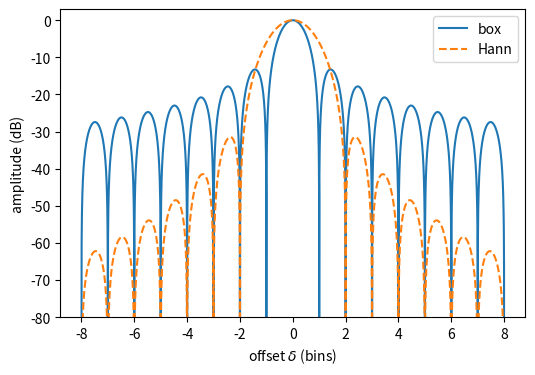

Write the Python code that produced this figure.
import numpy as np, matplotlib; matplotlib.use("Agg"); import matplotlib.pyplot as plt
d = np.linspace(-8, 8, 4001) + 1e-9
box = np.abs(np.sinc(d))
hann = np.abs(-np.sin(np.pi*d)/(2*np.pi*d*(d**2-1+1e-12)))/0.5
plt.figure(figsize=(6, 4))
plt.plot(d, 20*np.log10(box+1e-12), label="box")
plt.plot(d, 20*np.log10(hann+1e-12), '--', label="Hann")
plt.ylim(-80, 3); plt.xlabel(r"offset $\delta$ (bins)"); plt.ylabel("amplitude (dB)"); plt.legend()
plt.savefig("fourier-transform_leakage.pdf", bbox_inches="tight")
